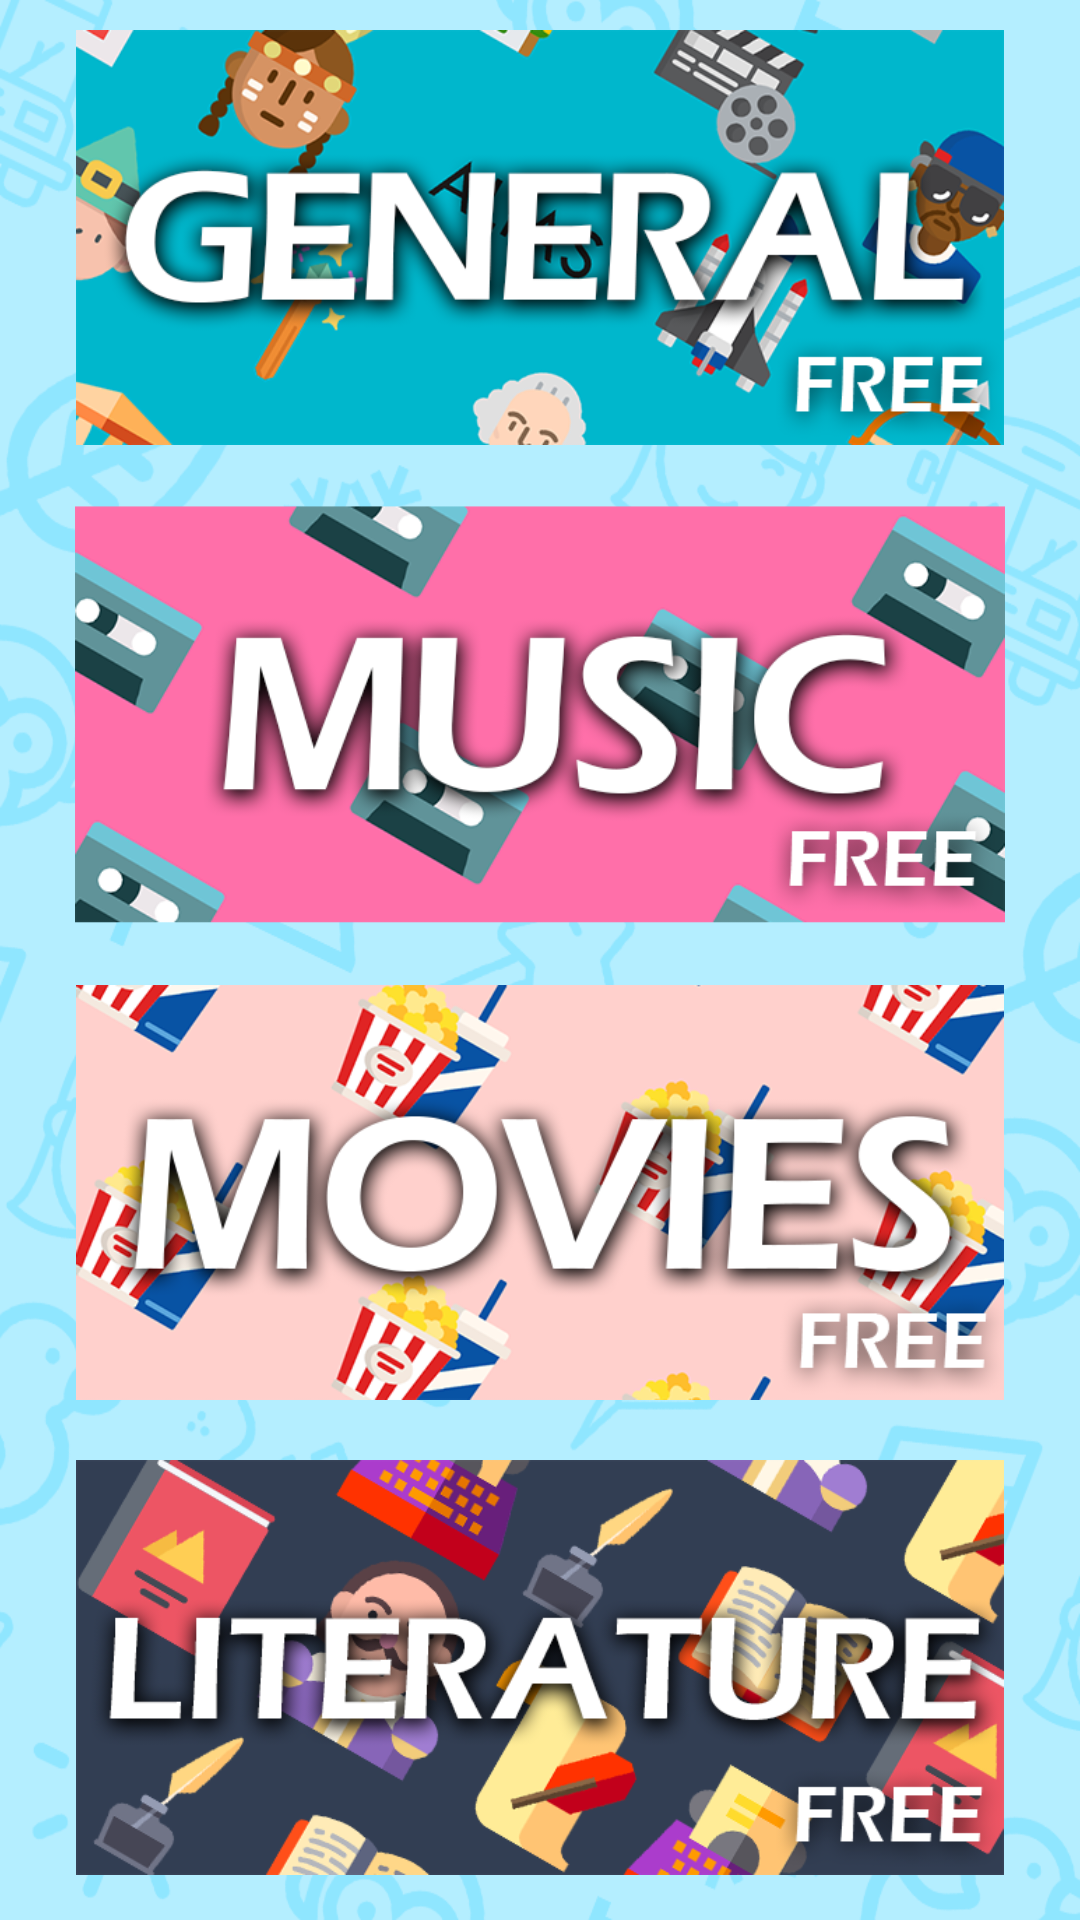

This screen was rendered from an Android layout file. Write that file and the resources it references.
<!-- AndroidManifest.xml: application theme AppTheme -->
<!-- res/layout/activity_dictioary.xml -->
<?xml version="1.0" encoding="utf-8"?>
<android.support.constraint.ConstraintLayout xmlns:android="http://schemas.android.com/apk/res/android"
    xmlns:app="http://schemas.android.com/apk/res-auto"
    xmlns:tools="http://schemas.android.com/tools"
    android:layout_width="match_parent"
    android:layout_height="match_parent"
    android:background="@drawable/bggame"
    tools:context=".DictionaryActivity">

    <ScrollView
        android:layout_width="match_parent"
        android:layout_height="0dp"
        app:layout_constraintBottom_toTopOf="@+id/imageView5"
        android:scrollbarSize="7dp"

        android:scrollbarThumbVertical="@color/my2"
        android:fadeScrollbars="false"
        app:layout_constraintTop_toTopOf="parent">

        <LinearLayout
            android:id="@+id/layout"
            android:layout_width="match_parent"
            android:layout_height="wrap_content"
            android:orientation="vertical">

            <ImageView
                android:id="@+id/imageView11"
                android:layout_width="match_parent"
                android:layout_height="wrap_content"
                android:layout_marginLeft="25dp"
                android:layout_marginRight="25dp"
                android:layout_marginTop="10dp"
                android:layout_marginBottom="10dp"
                android:adjustViewBounds="true"
                android:src="@drawable/general" />

            <ImageView
                android:id="@+id/imageView13"
                android:layout_width="match_parent"
                android:layout_height="wrap_content"
                android:layout_marginLeft="25dp"
                android:layout_marginRight="25dp"
                android:layout_marginTop="10dp"
                android:layout_marginBottom="10dp"
                android:adjustViewBounds="true"
                android:src="@drawable/music" />

            <ImageView
                android:id="@+id/imageView14"
                android:layout_width="match_parent"
                android:layout_height="wrap_content"
                android:layout_marginLeft="25dp"
                android:layout_marginRight="25dp"
                android:layout_marginTop="10dp"
                android:layout_marginBottom="10dp"
                android:adjustViewBounds="true"
                android:src="@drawable/movies" />

            <ImageView
                android:id="@+id/imageView15"
                android:layout_width="match_parent"
                android:layout_height="wrap_content"
                android:layout_marginLeft="25dp"
                android:layout_marginRight="25dp"
                android:layout_marginTop="10dp"
                android:layout_marginBottom="10dp"
                android:adjustViewBounds="true"
                android:src="@drawable/literature" />
        </LinearLayout>
    </ScrollView>

    <ImageView
        android:id="@+id/imageView5"
        android:layout_width="wrap_content"
        android:layout_height="wrap_content"
        android:adjustViewBounds="true"
        app:layout_constraintBottom_toBottomOf="parent"
        app:layout_constraintEnd_toEndOf="parent"
        app:layout_constraintStart_toStartOf="parent"
        app:layout_constraintTop_toTopOf="parent"
        app:layout_constraintVertical_bias="1.0"
        app:srcCompat="@drawable/next" />

</android.support.constraint.ConstraintLayout>
<!-- resources referenced by this layout -->
<resources>
  <color name="my2">#007b9d</color>
  <!-- drawable bggame: png bitmap (drawable, 154898 bytes) -->
  <!-- drawable general: png bitmap (drawable, 132801 bytes) -->
  <!-- drawable literature: png bitmap (drawable, 112476 bytes) -->
  <!-- drawable movies: png bitmap (drawable, 130378 bytes) -->
  <!-- drawable music: png bitmap (drawable, 105216 bytes) -->
  <!-- drawable next: png bitmap (drawable, 16627 bytes) -->
  <style name="AppTheme" parent="Theme.AppCompat.Light.DarkActionBar">
          
          <item name="colorPrimary">@color/colorPrimary</item>
          <item name="colorPrimaryDark">@color/colorPrimaryDark</item>
          <item name="colorAccent">@color/colorAccent</item>
      </style>
  <color name="colorPrimary">#3F51B5</color>
  <color name="colorPrimaryDark">#303F9F</color>
  <color name="colorAccent">#FF4081</color>
</resources>
